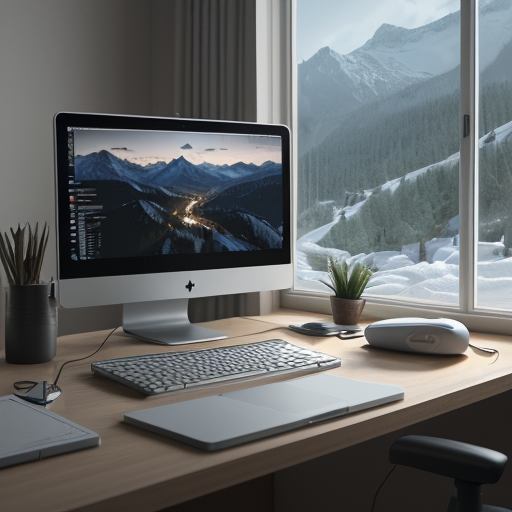
Generation parameters embedded in this image by AUTOMATIC1111 Stable Diffusion web UI or a fork of it (Forge, ...) (PNG 'parameters' text chunk):
Desktop near hill station, coding, ultrarealistic, soft lighting, 8k
Steps: 20, Sampler: DPM++ 2M Karras, CFG scale: 7.0, Seed: 946721130, Size: 512x512, Model hash: 463d6a9fe8, Model: absolutereality_v181, VAE hash: c6a580b13a, VAE: vae-ft-mse-840000-ema-pruned.ckpt, Version: v1.7.0